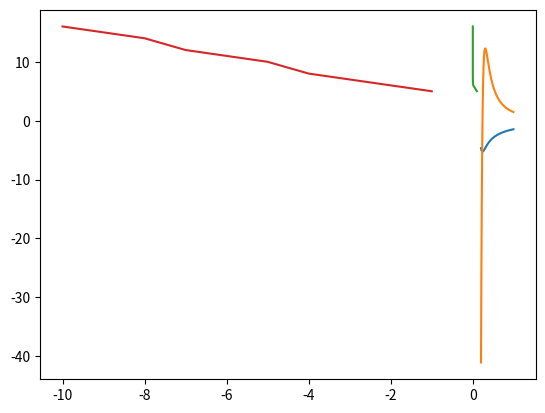

Python code for this plot:
# -*- coding: utf-8 -*-
"""
Created on Mon Jan 26 15:40:43 2026

@author: arokszat
"""

import numpy as np
import matplotlib.pylab as plt

def value_of_vx(x):
    return 1090 * np.exp(-x/0.033) - 1.44/x

def value_of_der_vx(x):
    return -1090 * np.exp(-x/0.033)/0.033 + 1.44/x**2

def value_of_doubleder_vx(x):
    return 1090 * np.exp(-x/0.033)/0.033**2 - 1.44/x**3

x = np.arange(0.2, 1, 0.01)
plt.plot(x, value_of_vx(x))
plt.plot(x, value_of_der_vx(x))
plt.show()

nsteps = 0
x1 = 0.2
tol = 0.1
listtol = []
listtollog = []
listnsteps = []
for i in range(10):
    listtol.append(tol)
    listtollog.append(np.log10(tol))
    x1 = 0.2
    nsteps = 0
    while tol < abs(value_of_der_vx(x1)):
          x1 = x1 - (value_of_der_vx(x1) / value_of_doubleder_vx(x1))
          nsteps += 1
    listnsteps.append(nsteps)
    tol /= 10

print(x1)
plt.plot(listtol, listnsteps)
plt.show()
plt.plot(listtollog, listnsteps)
plt.show()